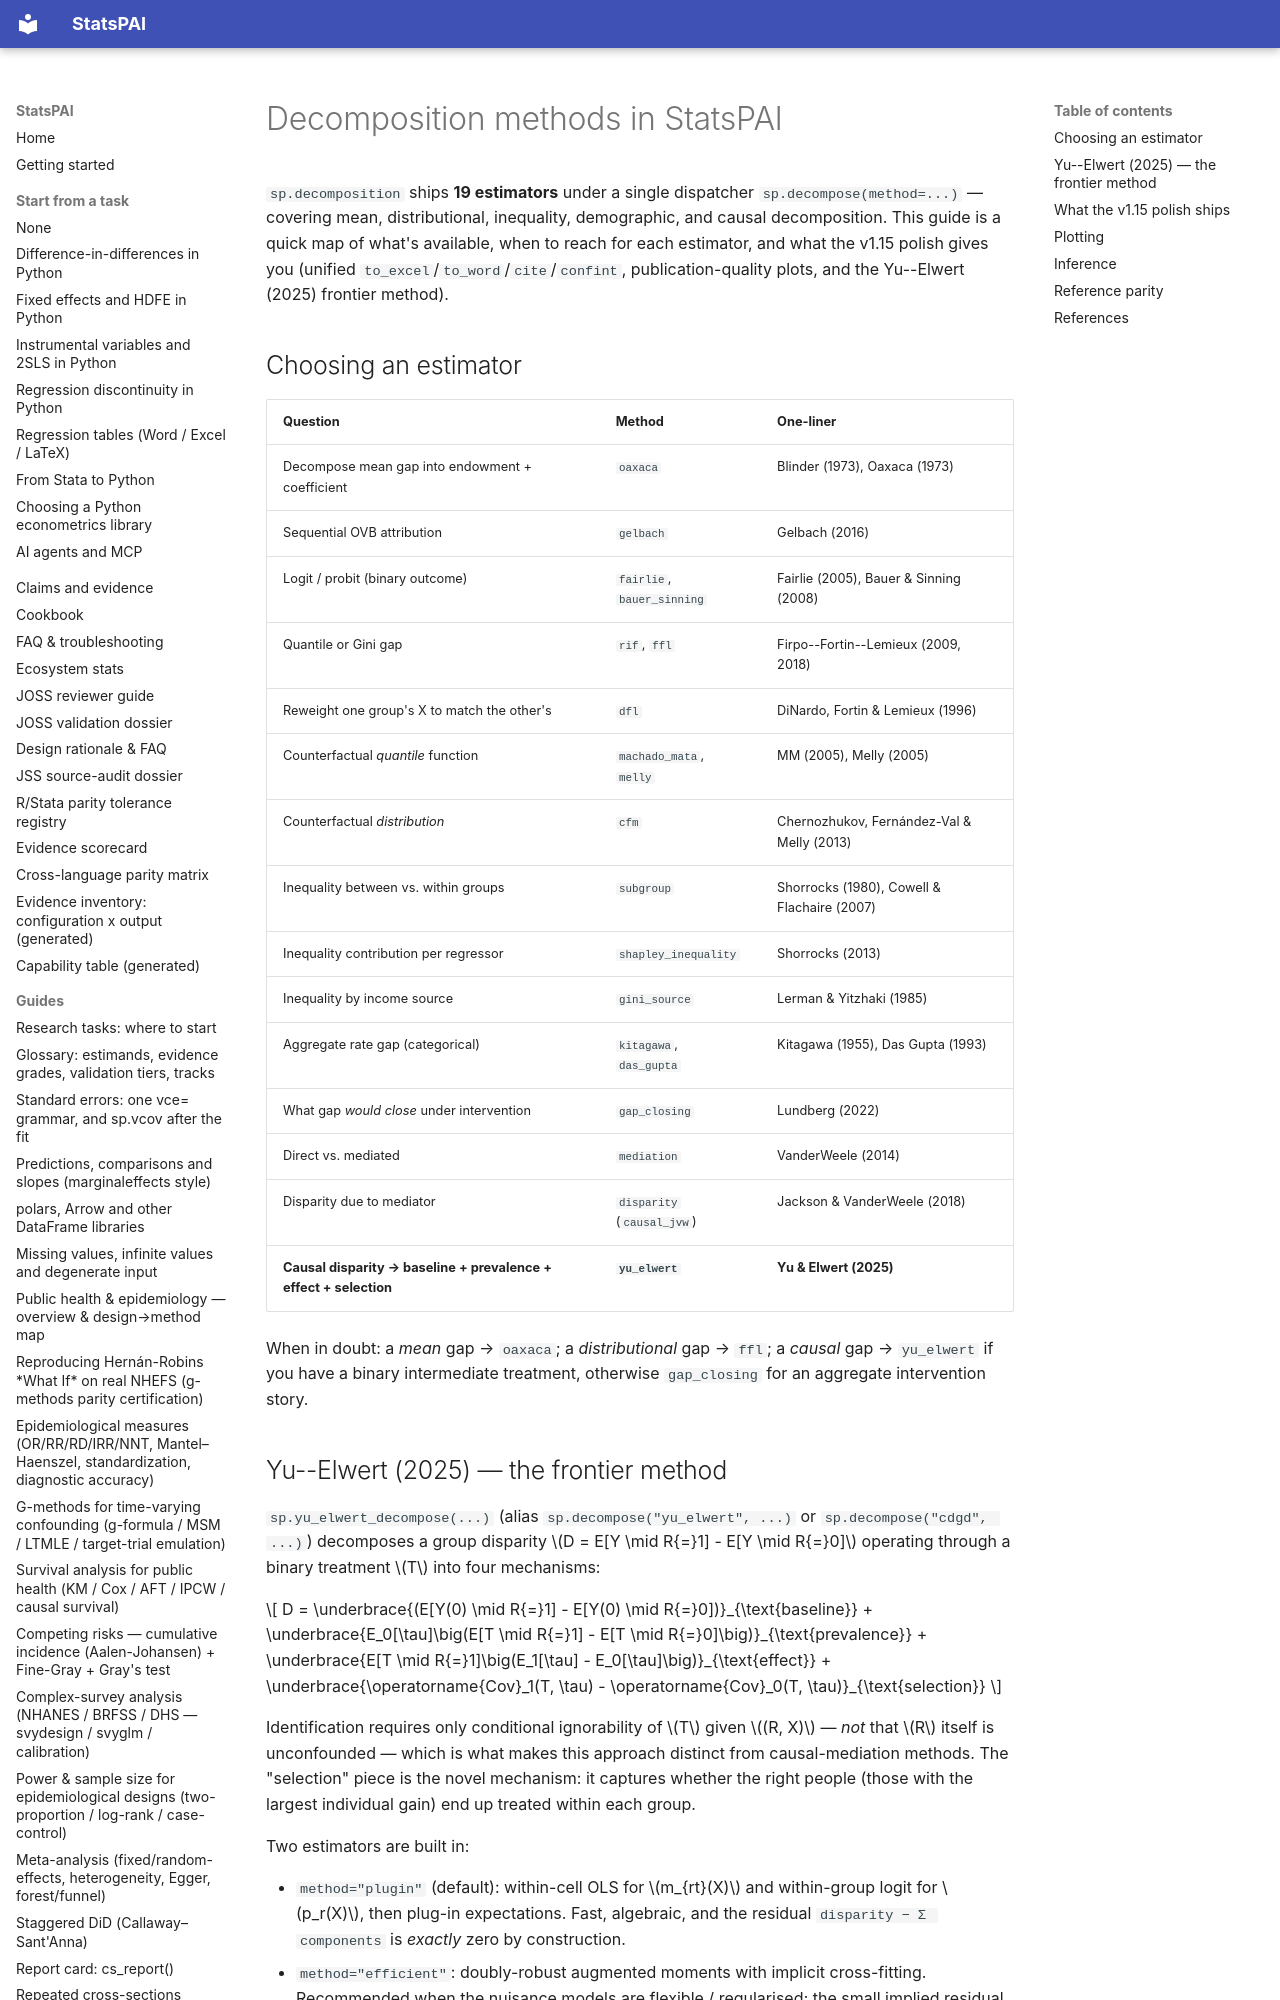

repository: brycewang-stanford/StatsPAI · page: guides/decomposition_family/index.html · generator: mkdocs

# Decomposition methods in StatsPAI

`sp.decomposition` ships **19 estimators** under a single dispatcher
`sp.decompose(method=...)` — covering mean, distributional, inequality,
demographic, and causal decomposition. This guide is a quick map of
what's available, when to reach for each estimator, and what the v1.15
polish gives you (unified `to_excel`/`to_word`/`cite`/`confint`,
publication-quality plots, and the Yu--Elwert (2025) frontier method).
